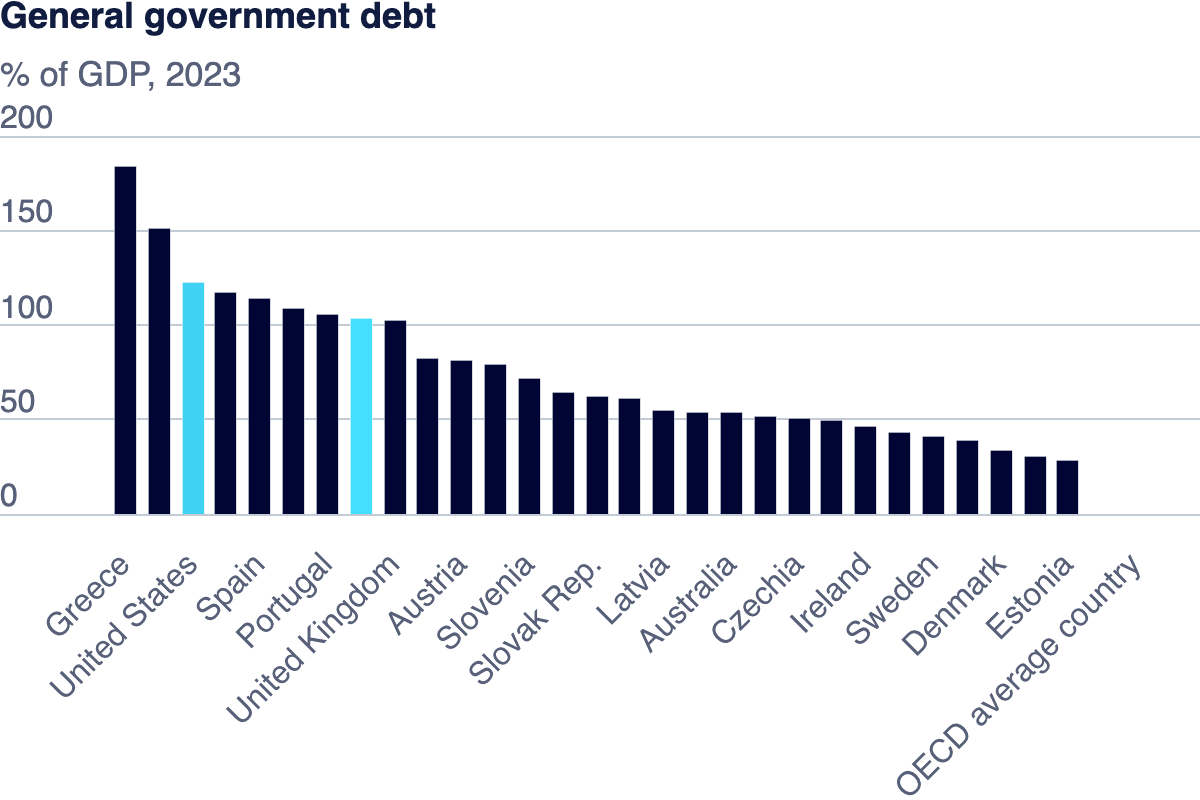

Data behind this chart, as committed beside it:
General government debt
% of GDP, 2023
Category, Government gross debt
Greece, 184.3
Italy, 151.3
United States, 122.6
France, 117.2
Spain, 114.1
Belgium, 108.6
Portugal, 105.8
Canada, 103.7
United Kingdom, 102.4
Hungary, 81.86
Austria, 81.32
Finland, 78.96
Slovenia, 71.56
Germany, 64.01
Slovak Rep., 62.31
Poland, 61.42
Latvia, 54.38
New Zealand, 53.72
Australia, 53.51
Netherlands, 51.34
Czechia, 50.33
Norway, 49.82
Ireland, 46.64
Chile, 43.23
Sweden, 41.03
Switzerland, 39.34
Denmark, 33.89
Luxembourg, 30.8
Estonia, 28.64
OECD, 
OECD average country, 
